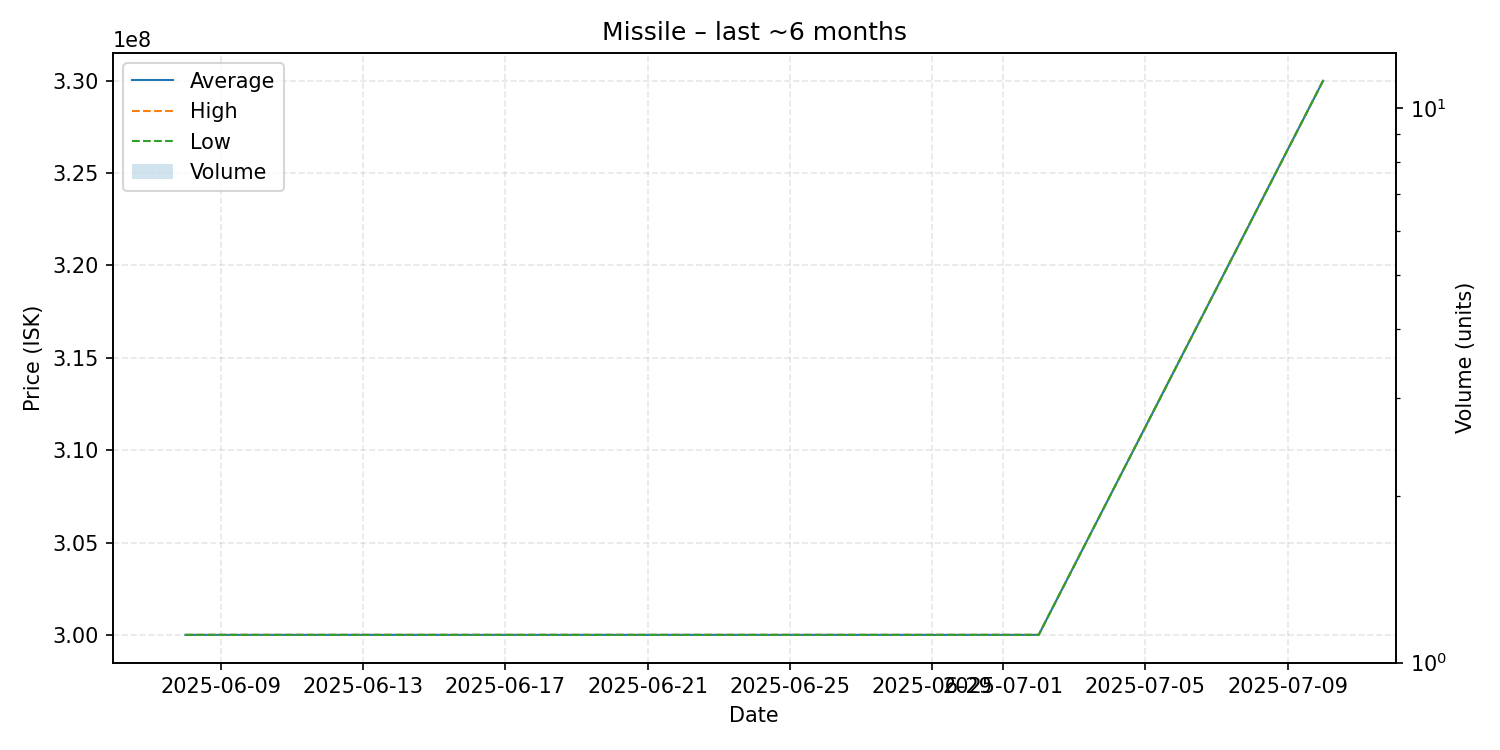

The file beside this chart, header and first rows:
date, average, highest, lowest, order_count, volume
2025-06-08, 300000000, 300000000, 300000000, 1, 1
2025-06-09, 300000000, 300000000, 300000000, 1, 1
2025-06-24, 300000000, 300000000, 300000000, 1, 1
2025-07-02, 300000000, 300000000, 300000000, 1, 1
2025-07-10, 330000000, 330000000, 330000000, 1, 1
